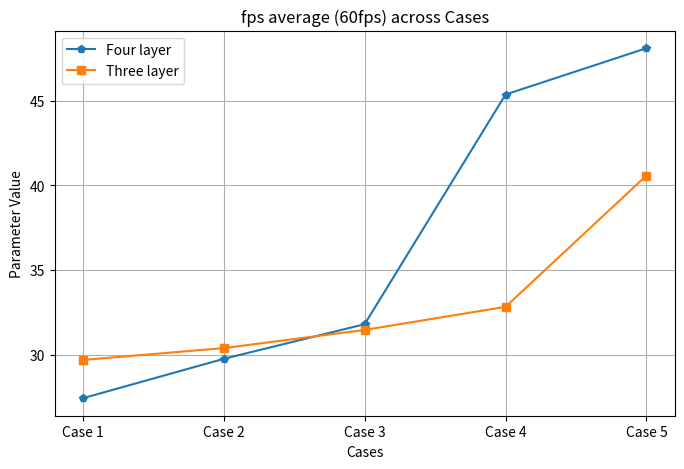
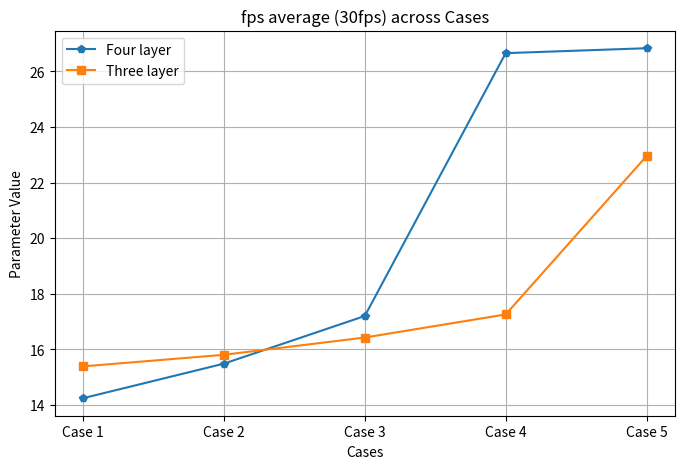
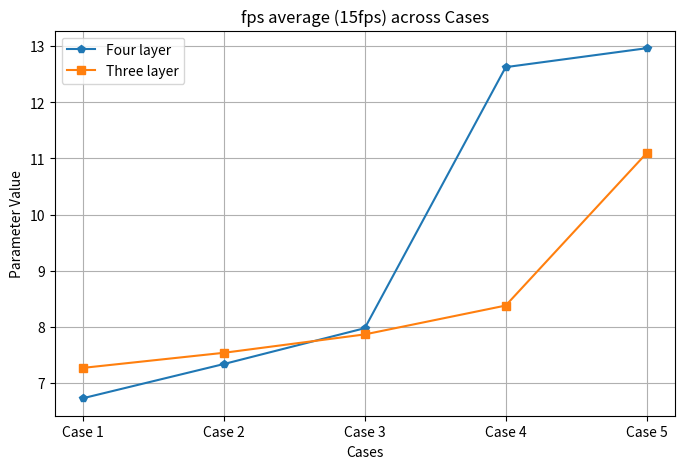
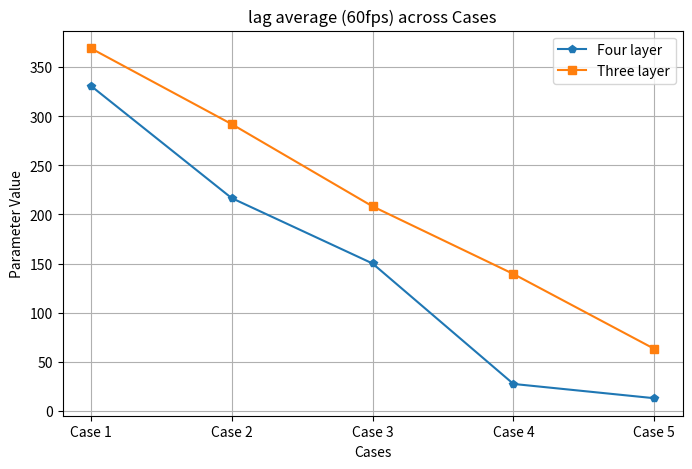
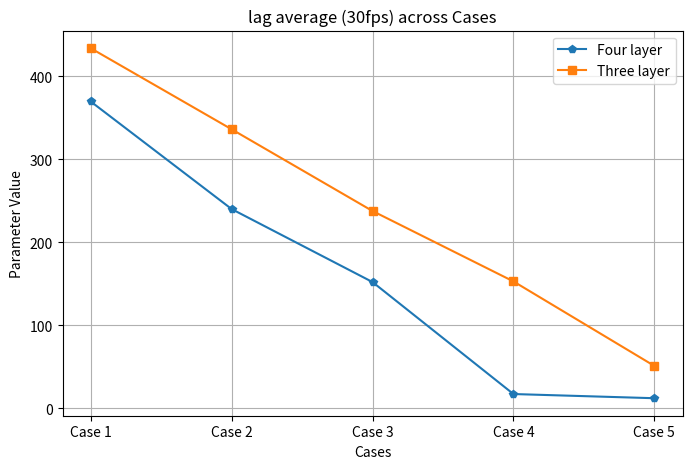
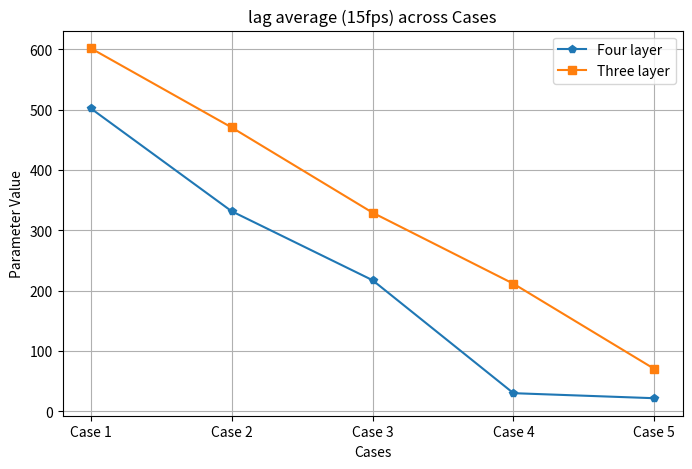
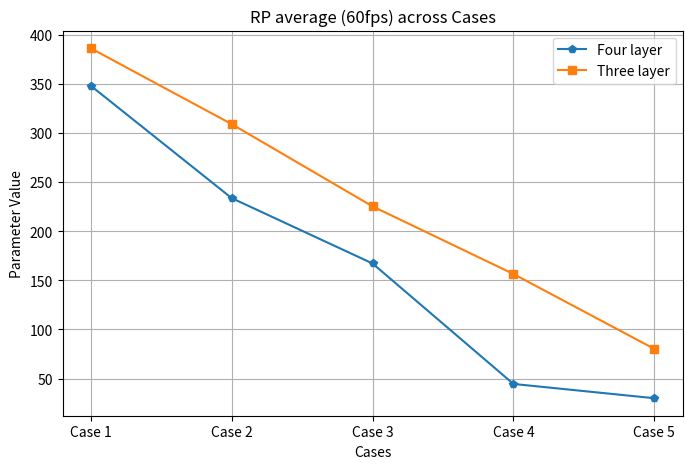
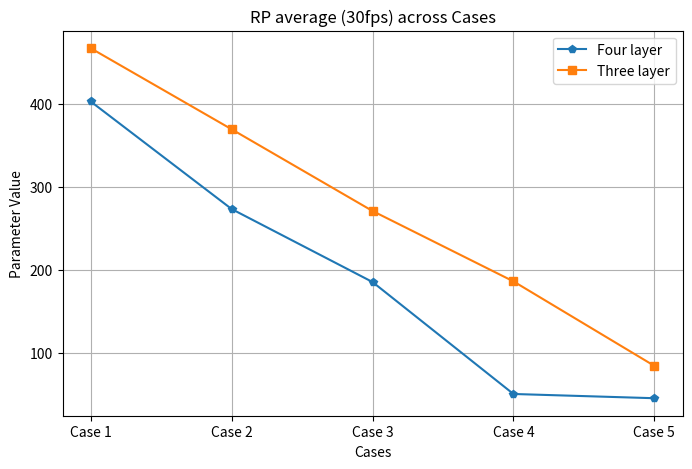
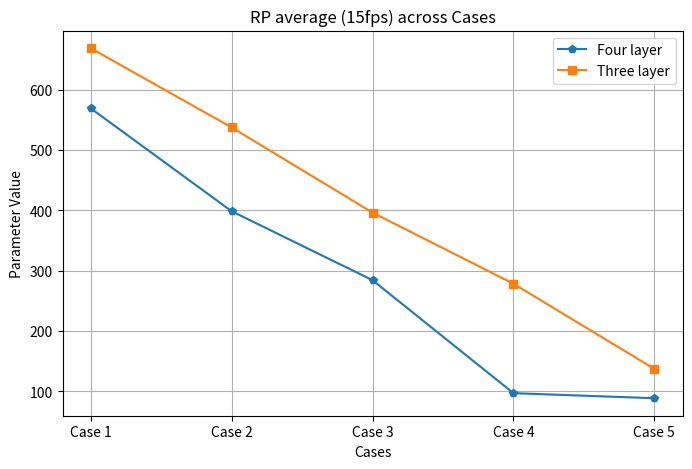
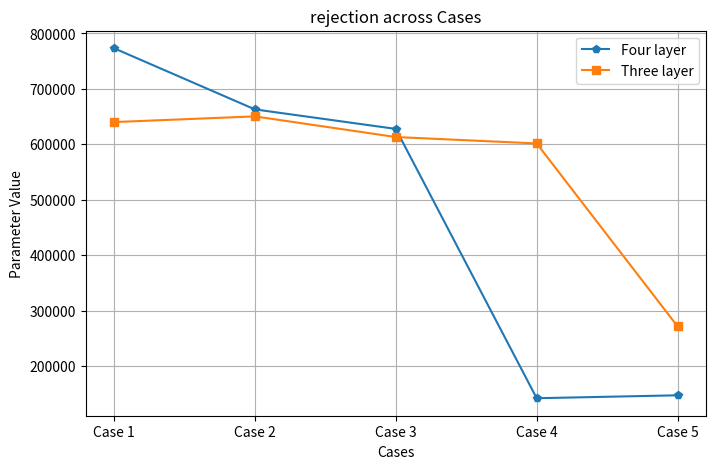

Recreate these plots in Python, in order.
import matplotlib.pyplot as plt

# Data from the first table
parameters_1 = [
    'fps average (60fps)', 'fps average (30fps)', 'fps average (15fps)',
    'lag average (60fps)', 'lag average (30fps)', 'lag average (15fps)',
    'RP average (60fps)', 'RP average (30fps)', 'RP average (15fps)',
    'rejection'
]

values_1 = [
    [27.4429, 29.7675, 31.8112, 45.3664, 48.0981],
    [14.2379, 15.4817, 17.1963, 26.6567, 26.8339],
    [6.7303, 7.3392, 7.9773, 12.6240, 12.9609],
    [331.0728, 216.7101, 150.1582, 27.5536, 13.0227],
    [369.7866, 240.1201, 152.1068, 17.1070, 12.0643],
    [502.2125, 331.7062, 217.4409, 30.1919, 21.8311],
    [348.0728, 233.7101, 167.1582, 44.5536, 30.0226],
    [402.7866, 273.1201, 185.1068, 50.1070, 44.9938],
    [569.2124, 398.7060, 284.4409, 97.1919, 88.8204],
    [773272, 662954, 627750, 142004, 147266]
]

# Data from the second table
values_2 = [
    [29.7010, 30.40169, 31.4739, 32.8377, 40.5858],
    [15.3838, 15.8007, 16.4224, 17.2526, 22.9539],
    [7.2705, 7.5390, 7.8664, 8.3800, 11.0923],
    [369.2055, 292.0170, 208.2923, 139.4443, 63.2244],
    [434.0079, 336.2960, 237.7625, 152.8914, 51.0048],
    [601.8229, 470.5858, 329.3839, 211.5556, 70.3843],
    [386.2055, 309.0170, 225.2923, 156.4443, 80.2244],
    [467.0079, 369.2960, 270.7625, 185.8914, 84.0048],
    [668.8229, 537.5858, 396.3839, 278.5556, 137.3843],
    [640082, 650340, 613082, 601506, 271535]
]

# Plotting each parameter for both tables
for param, vals_1, vals_2 in zip(parameters_1, values_1, values_2):
    plt.figure(figsize=(8, 5))
    plt.plot(range(1, 6), vals_1, marker='p', label='Four layer')
    plt.plot(range(1, 6), vals_2, marker='s', label='Three layer')
    plt.xlabel('Cases')
    plt.ylabel('Parameter Value')
    plt.title(f'{param} across Cases')
    plt.xticks(range(1, 6), ['Case 1', 'Case 2', 'Case 3', 'Case 4', 'Case 5'])
    plt.legend()
    plt.grid(True)
    plt.show()
